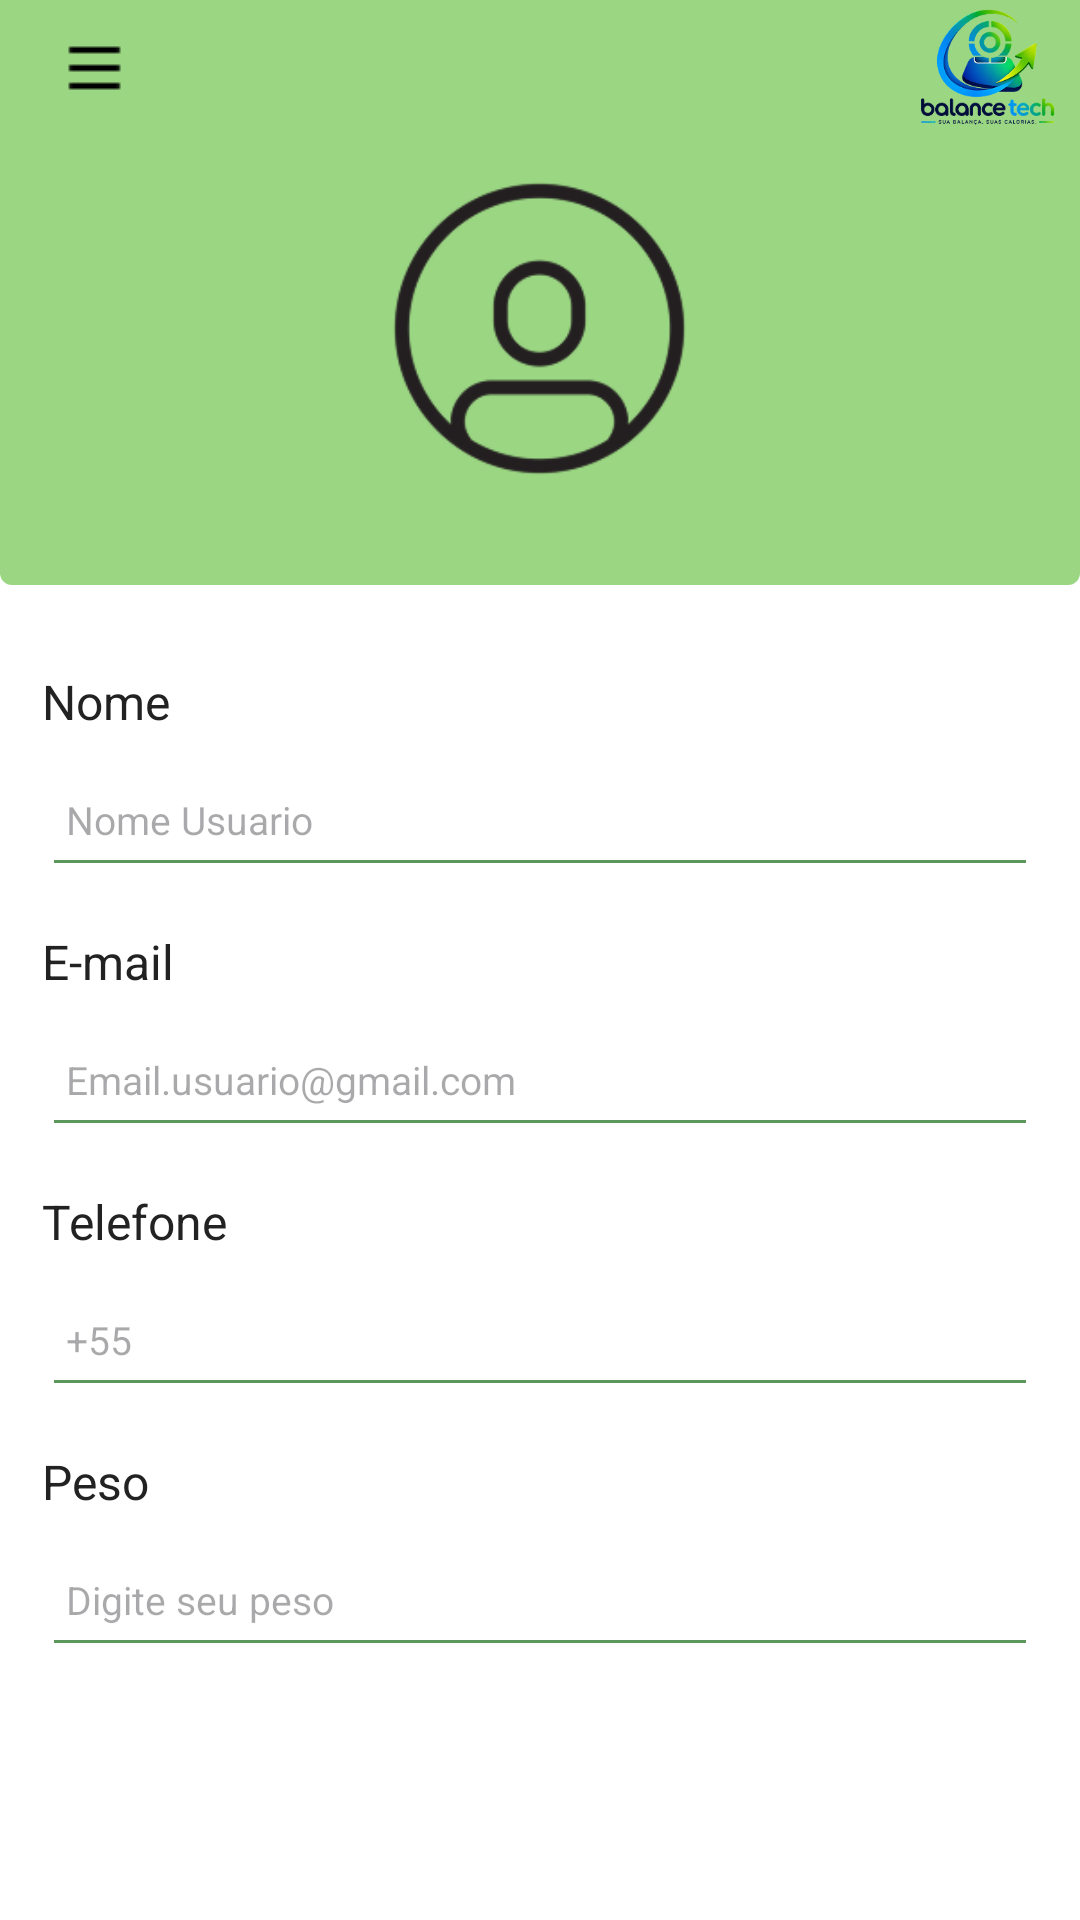

Layout XML and referenced resources for this Android screen:
<!-- AndroidManifest.xml: application theme Theme.TccBalancetech -->
<!-- res/layout/activity_perfil.xml -->
<?xml version="1.0" encoding="utf-8"?>
<ScrollView
    xmlns:android="http://schemas.android.com/apk/res/android"
    android:layout_width="match_parent"
    android:layout_height="match_parent"
    android:background="#FFFFFF">

    <LinearLayout
        android:layout_width="match_parent"
        android:layout_height="wrap_content"
        android:orientation="vertical">


        <LinearLayout
            android:layout_width="match_parent"
            android:layout_height="195dp"
            android:background="@drawable/perfil_header_background"
            android:orientation="vertical">



            <LinearLayout
                android:layout_width="match_parent"
                android:layout_height="45dp"
                android:gravity="center_vertical"
                android:orientation="horizontal"
                android:paddingStart="8dp"
                android:paddingEnd="8dp">


                <ImageButton android:id="@+id/btnMenuPerfil"
                    android:layout_width="48dp"
                    android:layout_height="48dp"
                    android:background="@android:color/transparent"
                    android:src="@drawable/ic_menu"
                    android:padding="12dp"
                    android:scaleType="fitCenter"
                    android:contentDescription="Menu" />


                <View
                    android:layout_width="0dp"
                    android:layout_height="1dp"
                    android:layout_weight="1" />



                <ImageView android:id="@+id/imgLogoPerfil"
                    android:layout_width="45dp"
                    android:layout_height="45dp"
                    android:src="@drawable/logo_balance"
                    android:scaleType="fitCenter"
                    android:contentDescription="Logo Balance Tech" />

            </LinearLayout>


            <ImageView android:id="@+id/imgPerfilGrande"
                android:layout_width="125dp"
                android:layout_height="125dp"
                android:layout_gravity="center"
                android:layout_marginTop="2dp"
                android:src="@drawable/ic_perfil_grande"
                android:scaleType="fitCenter"
                android:contentDescription="Imagem do perfil" />

        </LinearLayout>


        <LinearLayout
            android:layout_width="match_parent"
            android:layout_height="wrap_content"
            android:orientation="vertical"
            android:paddingStart="14dp"
            android:paddingEnd="14dp"
            android:paddingTop="28dp"
            android:paddingBottom="30dp">



            <TextView
                android:layout_width="wrap_content"
                android:layout_height="wrap_content"
                android:text="Nome"
                android:textColor="#222222"
                android:textSize="16sp" />

            <EditText android:id="@+id/edtNome"
                android:layout_width="match_parent"
                android:layout_height="48dp"
                android:layout_marginTop="3dp"
                android:backgroundTint="#5C985E"
                android:hint="Nome Usuario"
                android:inputType="textPersonName"
                android:paddingStart="8dp"
                android:paddingEnd="8dp"
                android:textSize="13sp" />


            <TextView
                android:layout_width="wrap_content"
                android:layout_height="wrap_content"
                android:layout_marginTop="14dp"
                android:text="E-mail"
                android:textColor="#222222"
                android:textSize="16sp" />

            <EditText android:id="@+id/edtEmail"
                android:layout_width="match_parent"
                android:layout_height="48dp"
                android:layout_marginTop="3dp"
                android:backgroundTint="#5C985E"
                android:hint="Email.usuario@gmail.com"
                android:inputType="textEmailAddress"
                android:paddingStart="8dp"
                android:paddingEnd="8dp"
                android:textSize="13sp" />


            <TextView
                android:layout_width="wrap_content"
                android:layout_height="wrap_content"
                android:layout_marginTop="14dp"
                android:text="Telefone"
                android:textColor="#222222"
                android:textSize="16sp" />

            <EditText android:id="@+id/edtTelefone"
                android:layout_width="match_parent"
                android:layout_height="48dp"
                android:layout_marginTop="3dp"
                android:backgroundTint="#5C985E"
                android:hint="+55"
                android:inputType="phone"
                android:paddingStart="8dp"
                android:paddingEnd="8dp"
                android:textSize="13sp" />



            <TextView
                android:layout_width="wrap_content"
                android:layout_height="wrap_content"
                android:layout_marginTop="14dp"
                android:text="Peso"
                android:textColor="#222222"
                android:textSize="16sp" />

            <EditText android:id="@+id/edtPeso"
                android:layout_width="match_parent"
                android:layout_height="48dp"
                android:layout_marginTop="3dp"
                android:backgroundTint="#5C985E"
                android:hint="Digite seu peso"
                android:inputType="numberDecimal"
                android:paddingStart="8dp"
                android:paddingEnd="8dp"
                android:textSize="13sp" />

        </LinearLayout>

    </LinearLayout>

</ScrollView>
<!-- resources referenced by this layout -->
<resources>
  <!-- drawable ic_menu: png bitmap (drawable, 178 bytes) -->
  <!-- drawable ic_perfil_grande: png bitmap (drawable, 14284 bytes) -->
  <!-- drawable logo_balance: png bitmap (drawable, 34803 bytes) -->
  <!-- drawable perfil_header_background (drawable) -->
  <?xml version="1.0" encoding="utf-8"?>
  
  
  <shape xmlns:android="http://schemas.android.com/apk/res/android">
  
      <solid android:color="#9BD683" />
  
      <corners
          android:bottomLeftRadius="4dp"
          android:bottomRightRadius="4dp" />
  
  </shape>
  <style name="Theme.TccBalancetech" parent="Base.Theme.TccBalancetech" />
  <style name="Base.Theme.TccBalancetech" parent="Theme.Material3.DayNight.NoActionBar">
          
          
      </style>
</resources>
